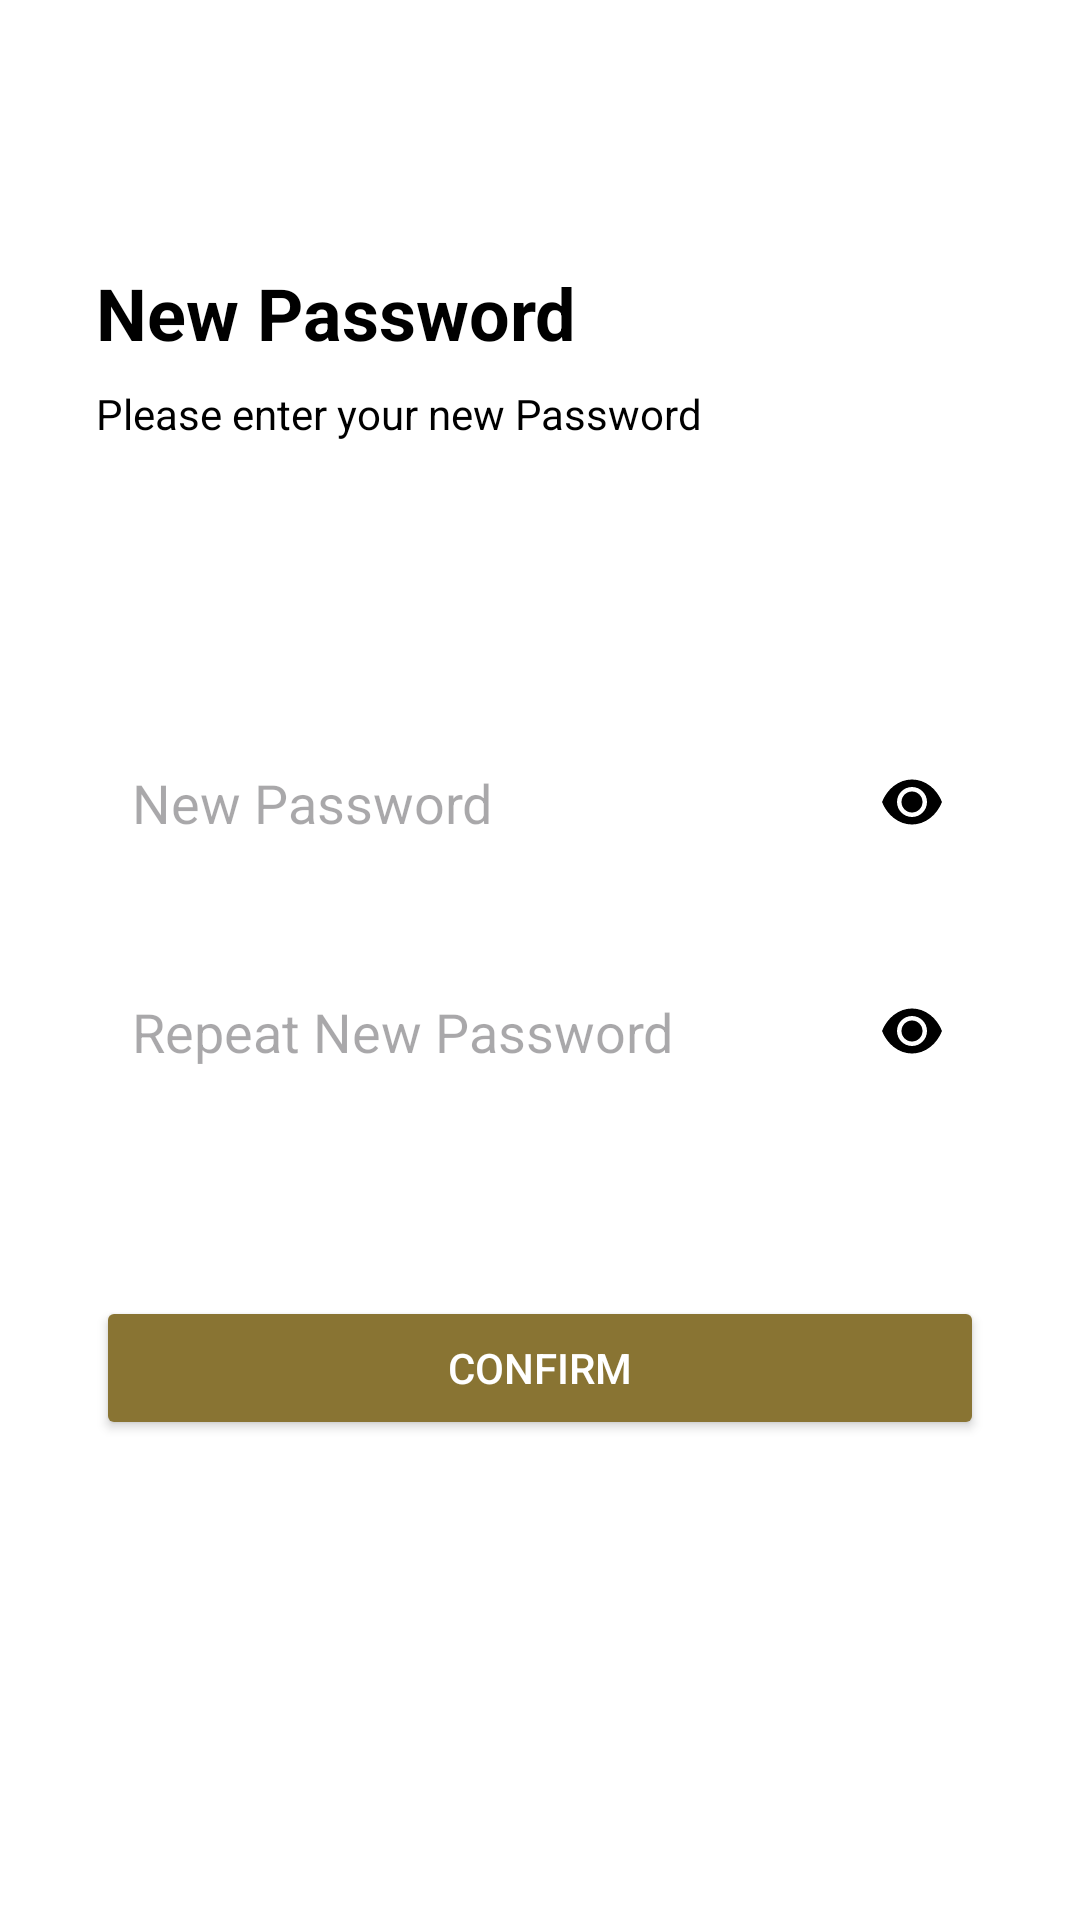

Write the Android layout XML for this screen, with the resource values it uses.
<!-- AndroidManifest.xml: application theme Theme.Herbs -->
<!-- res/layout/activity_new_password.xml -->
<androidx.constraintlayout.widget.ConstraintLayout xmlns:android="http://schemas.android.com/apk/res/android"
    xmlns:app="http://schemas.android.com/apk/res-auto"
    xmlns:tools="http://schemas.android.com/tools"
    android:layout_width="match_parent"
    android:layout_height="match_parent"
    android:background="#FFFF"
    tools:context=".NewPasswordActivity">

    <ImageButton
        android:id="@+id/btnBack"
        android:layout_width="40dp"
        android:layout_height="40dp"
        android:layout_margin="16dp"
        android:background="@android:color/transparent"
        android:contentDescription="Back"
        android:src="@drawable/baseline_arrow_back_24"
        app:layout_constraintStart_toStartOf="parent"
        app:layout_constraintTop_toTopOf="parent" />

    <TextView
        android:id="@+id/tvNewPassword"
        android:layout_width="wrap_content"
        android:layout_height="wrap_content"
        android:layout_marginStart="32dp"
        android:layout_marginTop="32dp"
        android:text="New Password"
        android:textColor="@android:color/black"
        android:textSize="24sp"
        android:textStyle="bold"
        app:layout_constraintStart_toStartOf="parent"
        app:layout_constraintTop_toBottomOf="@+id/btnBack" />

    <TextView
        android:id="@+id/tvDescription"
        android:layout_width="wrap_content"
        android:layout_height="wrap_content"
        android:layout_marginTop="8dp"
        android:text="Please enter your new Password"
        android:textColor="@android:color/black"
        android:textSize="14sp"
        app:layout_constraintStart_toStartOf="@+id/tvNewPassword"
        app:layout_constraintTop_toBottomOf="@id/tvNewPassword" />

    <EditText
        android:id="@+id/etNewPassword"
        android:layout_width="0dp"
        android:layout_height="wrap_content"
        android:layout_marginStart="32dp"
        android:layout_marginTop="96dp"
        android:layout_marginEnd="32dp"
        android:background="@drawable/bg_grey_rounded"
        android:drawableEnd="@drawable/ic_visibility"
        android:drawablePadding="8dp"
        android:hint="New Password"
        android:padding="12dp"
        app:layout_constraintEnd_toEndOf="parent"
        app:layout_constraintStart_toStartOf="parent"
        app:layout_constraintTop_toBottomOf="@id/tvDescription" />

    <EditText
        android:id="@+id/etRepeatNewPassword"
        android:layout_width="0dp"
        android:layout_height="wrap_content"
        android:layout_marginStart="32dp"
        android:layout_marginTop="28dp"
        android:layout_marginEnd="32dp"
        android:background="@drawable/bg_grey_rounded"
        android:drawableEnd="@drawable/ic_visibility"
        android:drawablePadding="8dp"
        android:hint="Repeat New Password"
        android:padding="12dp"
        app:layout_constraintEnd_toEndOf="parent"
        app:layout_constraintStart_toStartOf="parent"
        app:layout_constraintTop_toBottomOf="@id/etNewPassword" />

    <Button
        android:id="@+id/btnConfirm"
        android:layout_width="0dp"
        android:layout_height="wrap_content"
        android:layout_marginStart="32dp"
        android:layout_marginTop="64dp"
        android:layout_marginEnd="32dp"
        android:backgroundTint="#897433"
        android:padding="12dp"
        android:text="Confirm"
        android:textColor="@color/white"
        app:layout_constraintEnd_toEndOf="parent"
        app:layout_constraintStart_toStartOf="parent"
        app:layout_constraintTop_toBottomOf="@id/etRepeatNewPassword" />

</androidx.constraintlayout.widget.ConstraintLayout>
<!-- resources referenced by this layout -->
<resources>
  <color name="white">#FFFFFFFF</color>
  <!-- drawable ic_visibility (drawable) -->
  <vector xmlns:android="http://schemas.android.com/apk/res/android"
      android:width="24dp"
      android:height="24dp"
      android:viewportWidth="24"
      android:viewportHeight="24">
      <path
          android:fillColor="#000000"
          android:pathData="M12,4.5C7.58,4.5 3.73,7.61 2,12c1.73,4.39 5.58,7.5 10,7.5s8.27-3.11 10-7.5c-1.73-4.39 -5.58-7.5 -10-7.5zM12,17c-2.76,0 -5-2.24 -5-5s2.24-5 5-5 5,2.24 5,5 -2.24,5 -5,5zM12,8.5c-1.93,0 -3.5,1.57 -3.5,3.5s1.57,3.5 3.5,3.5 3.5-1.57 3.5-3.5 -1.57-3.5 -3.5-3.5z"/>
  </vector>
  <style name="Theme.Herbs" parent="Base.Theme.Herbs" />
  <style name="Base.Theme.Herbs" parent="Theme.Material3.DayNight.NoActionBar">
          
          <item name="colorPrimary">@color/my_light_primary</item>
          <item name="colorSecondary">@color/my_light_secondary</item>
      </style>
  <color name="my_light_primary">#6B5100</color>
  <color name="my_light_secondary">#8F731A</color>
</resources>
